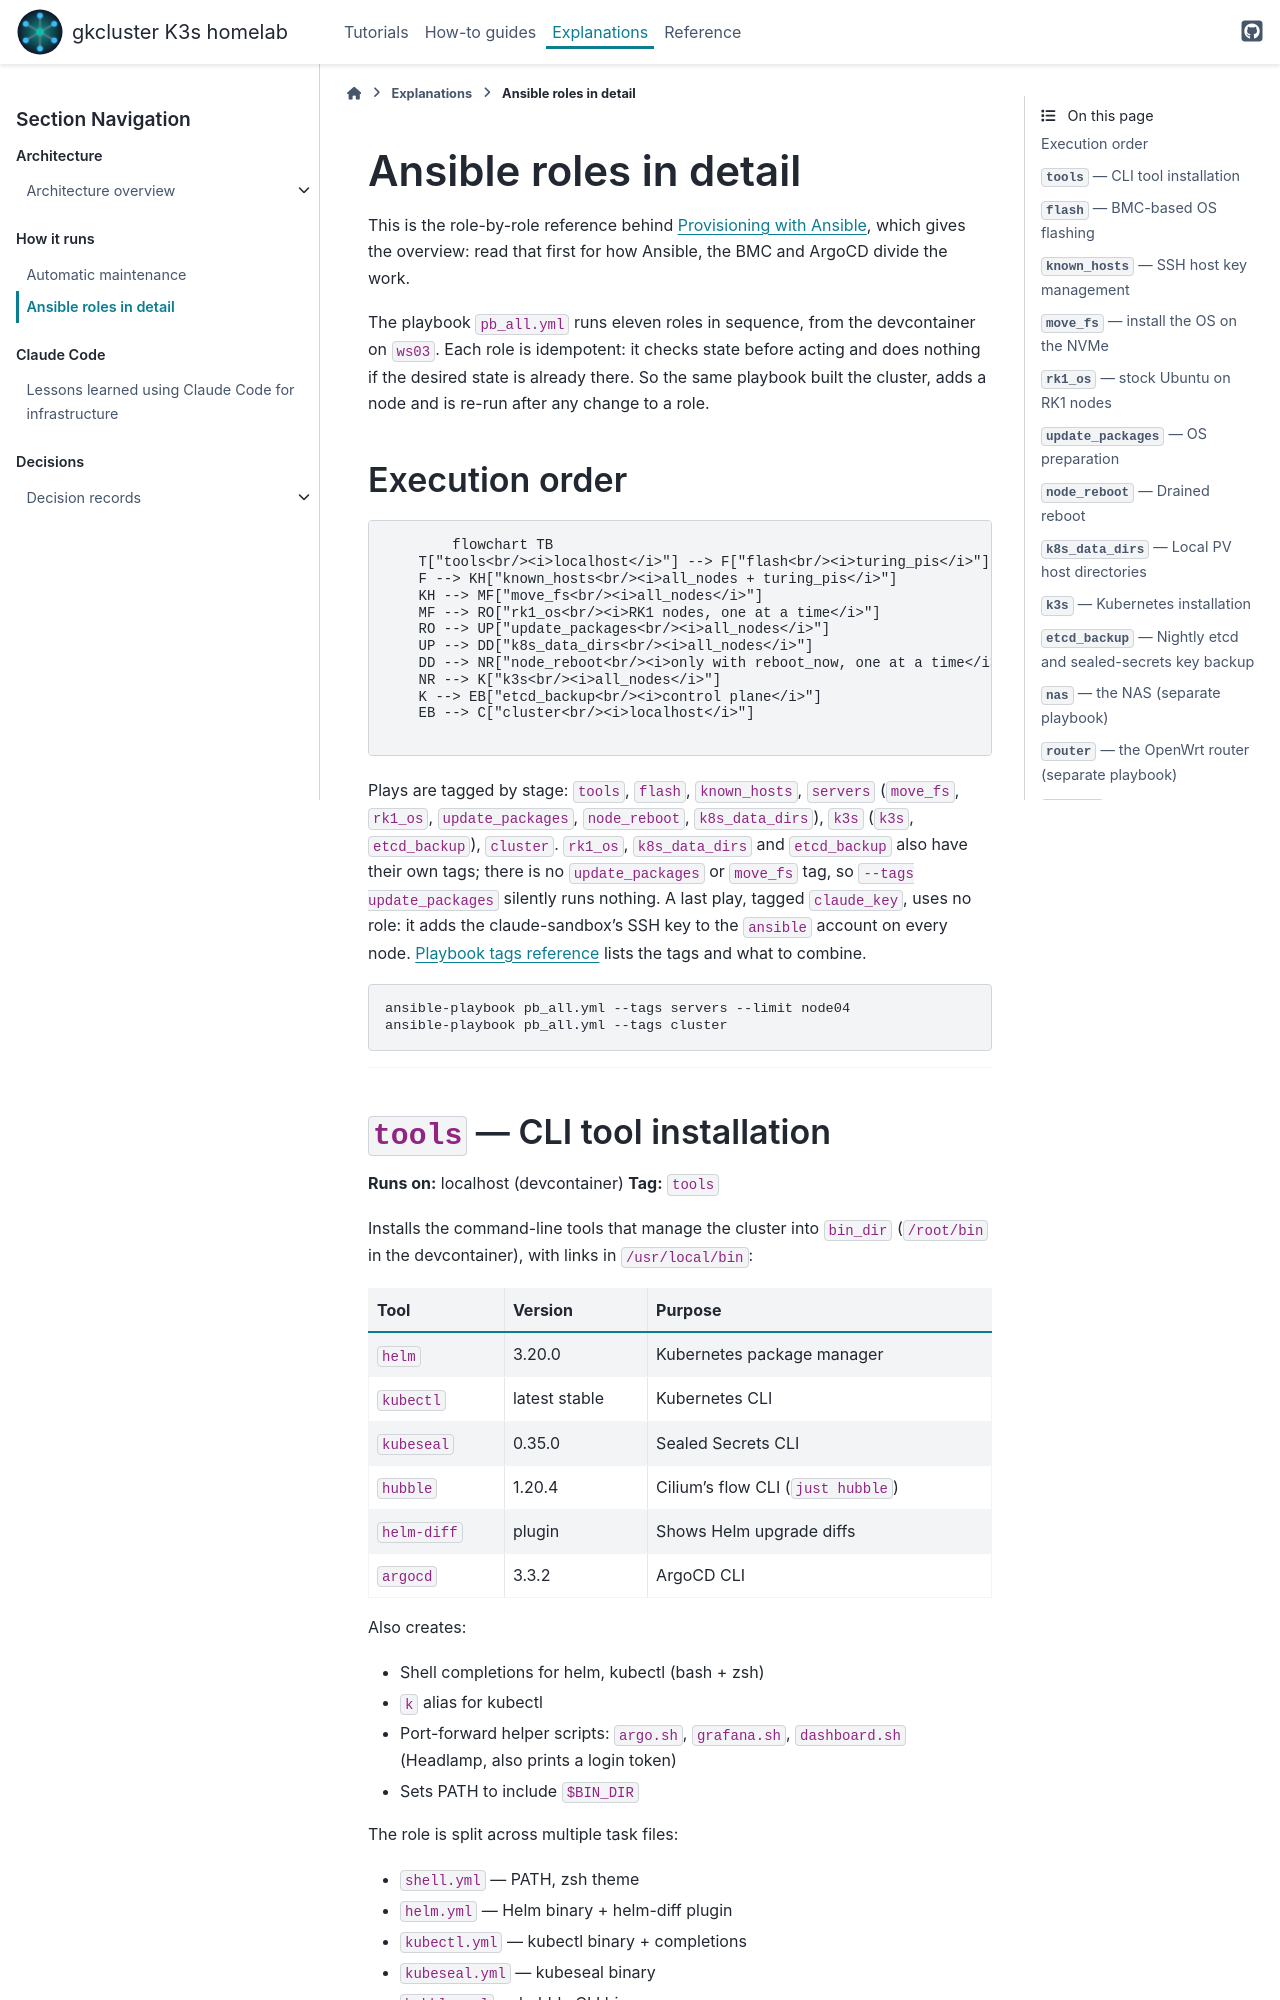

repository: gilesknap/tpi-k3s-ansible · page: explanations/ansible-roles.html · generator: sphinx

# Ansible roles in detail

This is the role-by-role reference behind
{doc}`/explanations/architecture/provisioning`, which gives the overview:
read that first for how Ansible, the BMC and ArgoCD divide the work.

The playbook `pb_all.yml` runs eleven roles in sequence, from the
devcontainer on `ws03`. Each role is idempotent: it checks state before
acting and does nothing if the desired state is already there. So the same
playbook built the cluster, adds a node and is re-run after any change to a
role.

## Execution order

```mermaid
flowchart TB
    T["tools<br/><i>localhost</i>"] --> F["flash<br/><i>turing_pis</i>"]
    F --> KH["known_hosts<br/><i>all_nodes + turing_pis</i>"]
    KH --> MF["move_fs<br/><i>all_nodes</i>"]
    MF --> RO["rk1_os<br/><i>RK1 nodes, one at a time</i>"]
    RO --> UP["update_packages<br/><i>all_nodes</i>"]
    UP --> DD["k8s_data_dirs<br/><i>all_nodes</i>"]
    DD --> NR["node_reboot<br/><i>only with reboot_now, one at a time</i>"]
    NR --> K["k3s<br/><i>all_nodes</i>"]
    K --> EB["etcd_backup<br/><i>control plane</i>"]
    EB --> C["cluster<br/><i>localhost</i>"]
```

Plays are tagged by stage: `tools`, `flash`, `known_hosts`, `servers`
(`move_fs`, `rk1_os`, `update_packages`, `node_reboot`, `k8s_data_dirs`), `k3s`
(`k3s`, `etcd_backup`), `cluster`. `rk1_os`, `k8s_data_dirs` and `etcd_backup`
also have their own tags; there is no `update_packages` or `move_fs` tag, so
`--tags update_packages` silently runs nothing. A last play, tagged
`claude_key`, uses no role: it adds the claude-sandbox's SSH key to the
`ansible` account on every node. {doc}`/reference/playbook-tags` lists the
tags and what to combine.

```bash
ansible-playbook pb_all.yml --tags servers --limit node04
ansible-playbook pb_all.yml --tags cluster
```

---

## `tools` — CLI tool installation

**Runs on:** localhost (devcontainer)
**Tag:** `tools`

Installs the command-line tools that manage the cluster into `bin_dir`
(`/root/bin` in the devcontainer), with links in `/usr/local/bin`:

| Tool | Version | Purpose |
|------|---------|---------|
| `helm` | 3.20.0 | Kubernetes package manager |
| `kubectl` | latest stable | Kubernetes CLI |
| `kubeseal` | 0.35.0 | Sealed Secrets CLI |
| `hubble` | 1.20.4 | Cilium's flow CLI (`just hubble`) |
| `helm-diff` | plugin | Shows Helm upgrade diffs |
| `argocd` | 3.3.2 | ArgoCD CLI |

Also creates:

- Shell completions for helm, kubectl (bash + zsh)
- `k` alias for kubectl
- Port-forward helper scripts: `argo.sh`, `grafana.sh`, `dashboard.sh`
  (Headlamp, also prints a login token)
- Sets PATH to include `$BIN_DIR`

The role is split across multiple task files:

- `shell.yml` — PATH, zsh theme
- `helm.yml` — Helm binary + helm-diff plugin
- `kubectl.yml` — kubectl binary + completions
- `kubeseal.yml` — kubeseal binary
- `hubble.yml` — hubble CLI binary
- `argocd.yml` — ArgoCD CLI binary
- `scripts.yml` — port-forward helper scripts
- `kubeconfig.yml` — copies the kubeconfig from the control plane to
  `~/.kube/config` (skipped gracefully if the control plane is unreachable)

---

## `flash` — BMC-based OS flashing

**Runs on:** `turing_pis` (the BMC, `turingpi`)
**Tag:** `flash`
**Guard:** only runs when `do_flash` is true (`-e do_flash=true` or `-e flash_force=true`)

Installs Ubuntu on the Turing Pi's compute modules through the BMC's `tpi`
CLI: stock Ubuntu 26.04 with mainline U-Boot on the RK1s (`node02`, `node03`,
`node04`; see [The RK1 install](#the-rk1-install)). The role also still
carries a Raspberry Pi CM4 path (Ubuntu 24.04), which no node in the cluster
uses.
